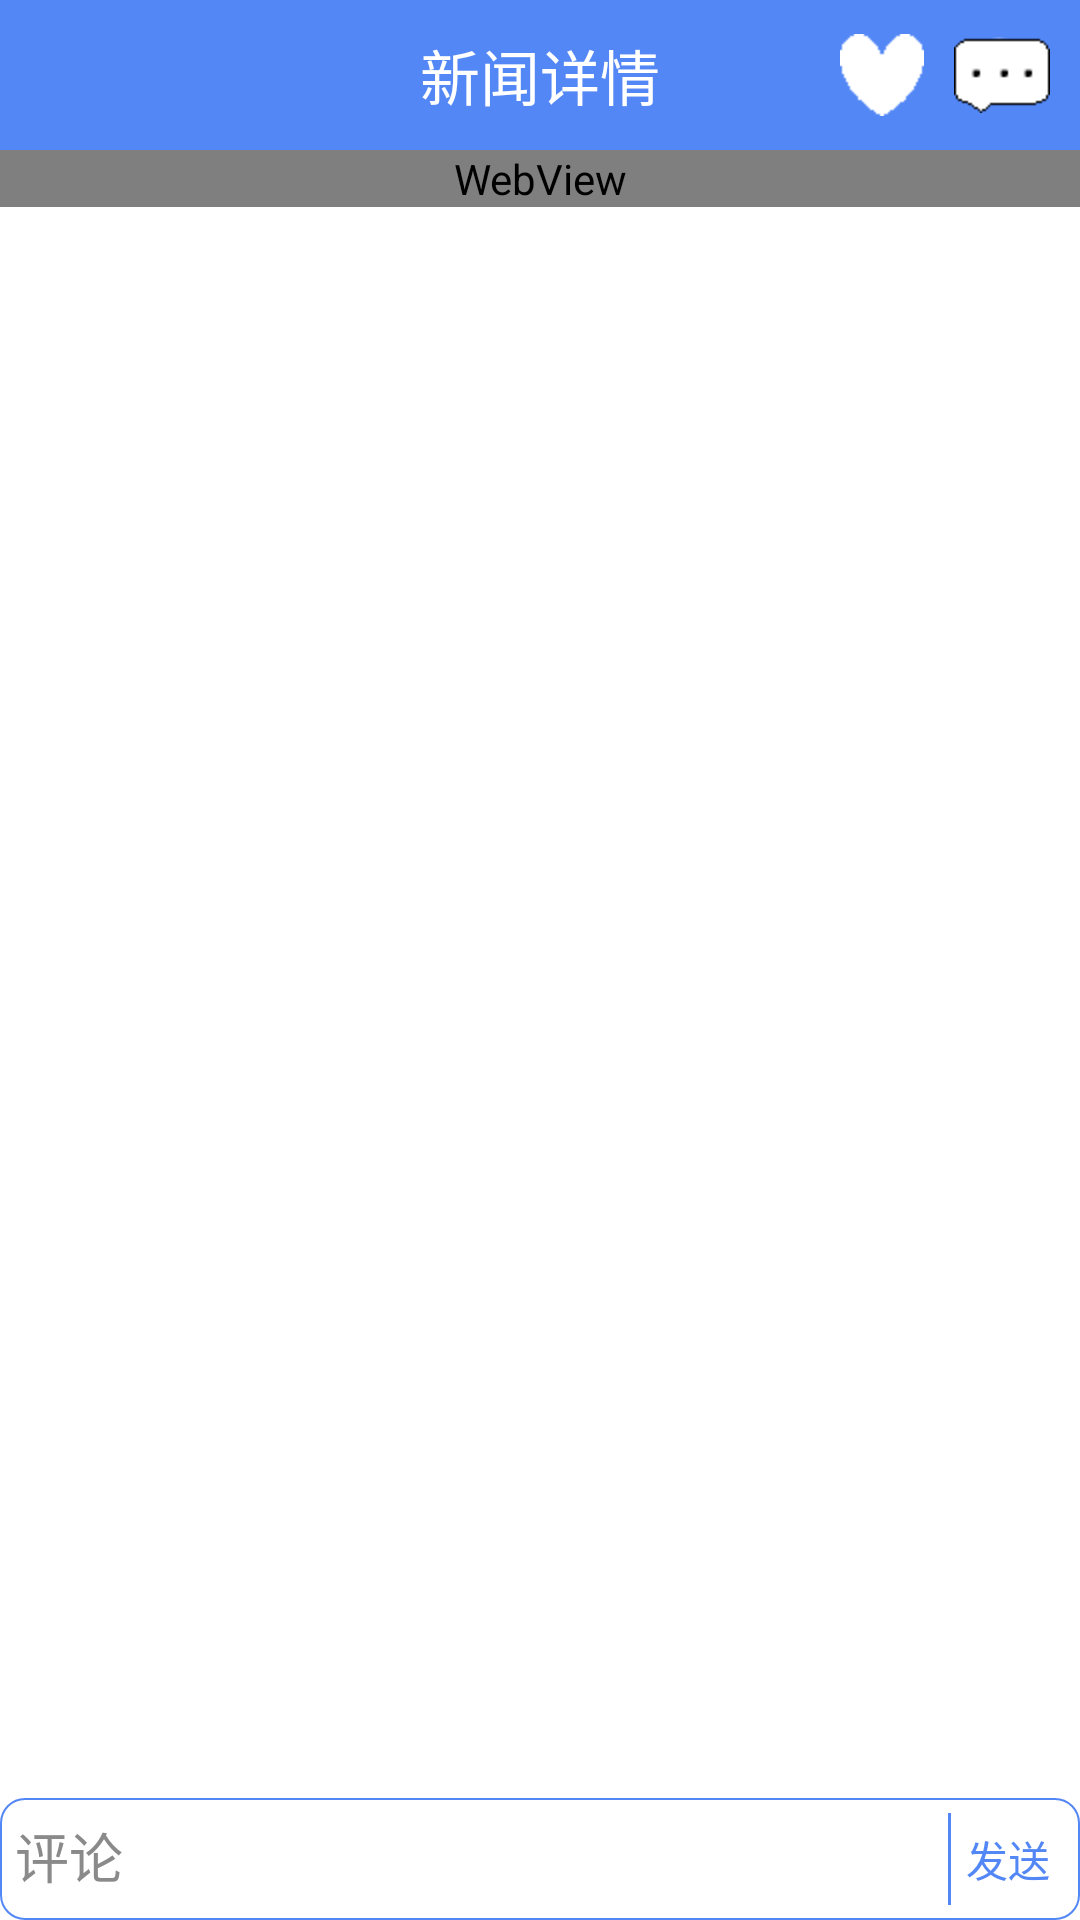

The Android layout XML behind this screen, and the referenced resources:
<!-- AndroidManifest.xml: activity theme android:Theme.Light.NoTitleBar -->
<!-- res/layout/activity_news_detail.xml -->
<?xml version="1.0" encoding="utf-8"?>
<LinearLayout xmlns:android="http://schemas.android.com/apk/res/android"
    android:layout_width="match_parent"
    android:layout_height="match_parent"
    android:background="@color/white"
    android:orientation="vertical" >

    <RelativeLayout
        android:layout_width="fill_parent"
        android:layout_height="50dp"
        android:background="@color/blue_normal" >

        <ImageButton
            android:id="@+id/imgbtn_back_news_detail"
            android:layout_width="wrap_content"
            android:layout_height="wrap_content"
            android:layout_alignParentLeft="true"
            android:layout_centerVertical="true"
            android:background="@null"
            android:padding="10dp"
            android:src="@drawable/btn_back" />

        <TextView
            android:layout_width="fill_parent"
            android:layout_height="fill_parent"
            android:gravity="center"
            android:text="新闻详情"
            android:textColor="@color/white"
            android:textSize="20sp" />

        <ImageView
            android:id="@+id/iv_collection"
            android:layout_width="wrap_content"
            android:layout_height="wrap_content"
            android:layout_centerVertical="true"
            android:layout_toLeftOf="@+id/iv_to_comment"
            android:src="@drawable/collection" />

        <ImageView
            android:id="@+id/iv_to_comment"
            android:layout_width="wrap_content"
            android:layout_height="wrap_content"
            android:layout_alignParentRight="true"
            android:layout_centerVertical="true"
            android:layout_margin="10dp"
            android:src="@drawable/comment" />

        <TextView
            android:id="@+id/tv_comment_number"
            android:layout_width="22dp"
            android:layout_height="22dp"
            android:layout_alignParentRight="true"
            android:layout_margin="5dp"
            android:background="@drawable/comment_number_shape"
            android:gravity="center"
            android:textColor="@color/white"
            android:textSize="10dp"
            android:visibility="gone" />
    </RelativeLayout>

    <ScrollView
        android:layout_width="fill_parent"
        android:layout_height="0dp"
        android:layout_weight="1" >

        <WebView
            android:id="@+id/webView"
            android:layout_width="fill_parent"
            android:layout_height="fill_parent" />
    </ScrollView>

    <LinearLayout
        android:layout_width="fill_parent"
        android:layout_height="wrap_content"
        android:background="@drawable/send_comment_shape"
        android:orientation="horizontal"
        android:padding="5dp" >

        <EditText
            android:id="@+id/et_comment"
            android:layout_width="0dp"
            android:layout_height="wrap_content"
            android:layout_weight="1"
            android:background="@null"
            android:hint="评论"
            android:textColorHint="@color/gray" />

        <ImageView
            android:layout_width="1dp"
            android:layout_height="fill_parent"
            android:background="@color/blue_normal" />

        <Button
            android:id="@+id/btn_send_comment"
            android:layout_width="wrap_content"
            android:layout_height="wrap_content"
            android:background="@null"
            android:padding="5dp"
            android:text="发送"
            android:textColor="@color/blue_normal" />
    </LinearLayout>

</LinearLayout>
<!-- resources referenced by this layout -->
<resources>
  <color name="blue_normal">#5387F6</color>
  <color name="gray">#8A8A8A</color>
  <color name="white">#FFFFFF</color>
  <!-- drawable collection: png bitmap (drawable-hdpi, 3046 bytes) -->
  <!-- drawable comment: png bitmap (drawable-hdpi, 3139 bytes) -->
  <!-- drawable comment_number_shape (drawable) -->
  <?xml version="1.0" encoding="utf-8"?>
  <shape xmlns:android="http://schemas.android.com/apk/res/android"
      android:shape="oval"
      android:useLevel="false" >
  
      <solid android:color="#FF0000" />
  
  </shape>
  <!-- drawable send_comment_shape (drawable) -->
  <?xml version="1.0" encoding="utf-8"?>
  <shape xmlns:android="http://schemas.android.com/apk/res/android" >
  
      <corners android:radius="8dp" />
  
      <stroke
          android:width="0.5dp"
          android:color="@color/blue_normal" />
  	<solid android:color="@color/white"/>
  </shape>
</resources>
